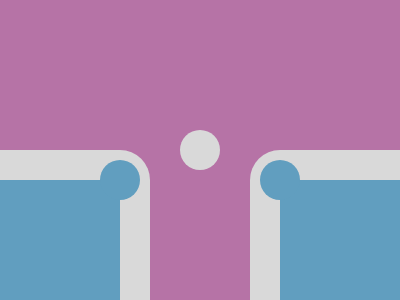

Write the HTML and CSS that draws this image.

<div class="square"></div>
<div class="blue"></div>
<div class="circle"></div>
<style>
  * {
    background: #B673A6;
    position: fixed;
    margin: 0;
  }
.square {
  width: 180px;
  height: 180px;
  background: #D9D9D9;
  border-radius: 30px;
  top: 150px;
  left: -30px;
  box-shadow:
  280px 0 #D9D9D9;
}

.blue {
  width: 120px;
  height: 220px;
  background: #619EBF;
  top: 180px;
  left: 0;
  box-shadow:
  280px 0 #619EBF;
}

.circle {
  height: 40px;
  width: 40px;
  background-color: #D9D9D9;
  border-radius: 50%;
  top: 130px;
  left: 180px;
  box-shadow: 
  -80px 30px #619EBF,
  80px 30px #619EBF;
}
</style>
